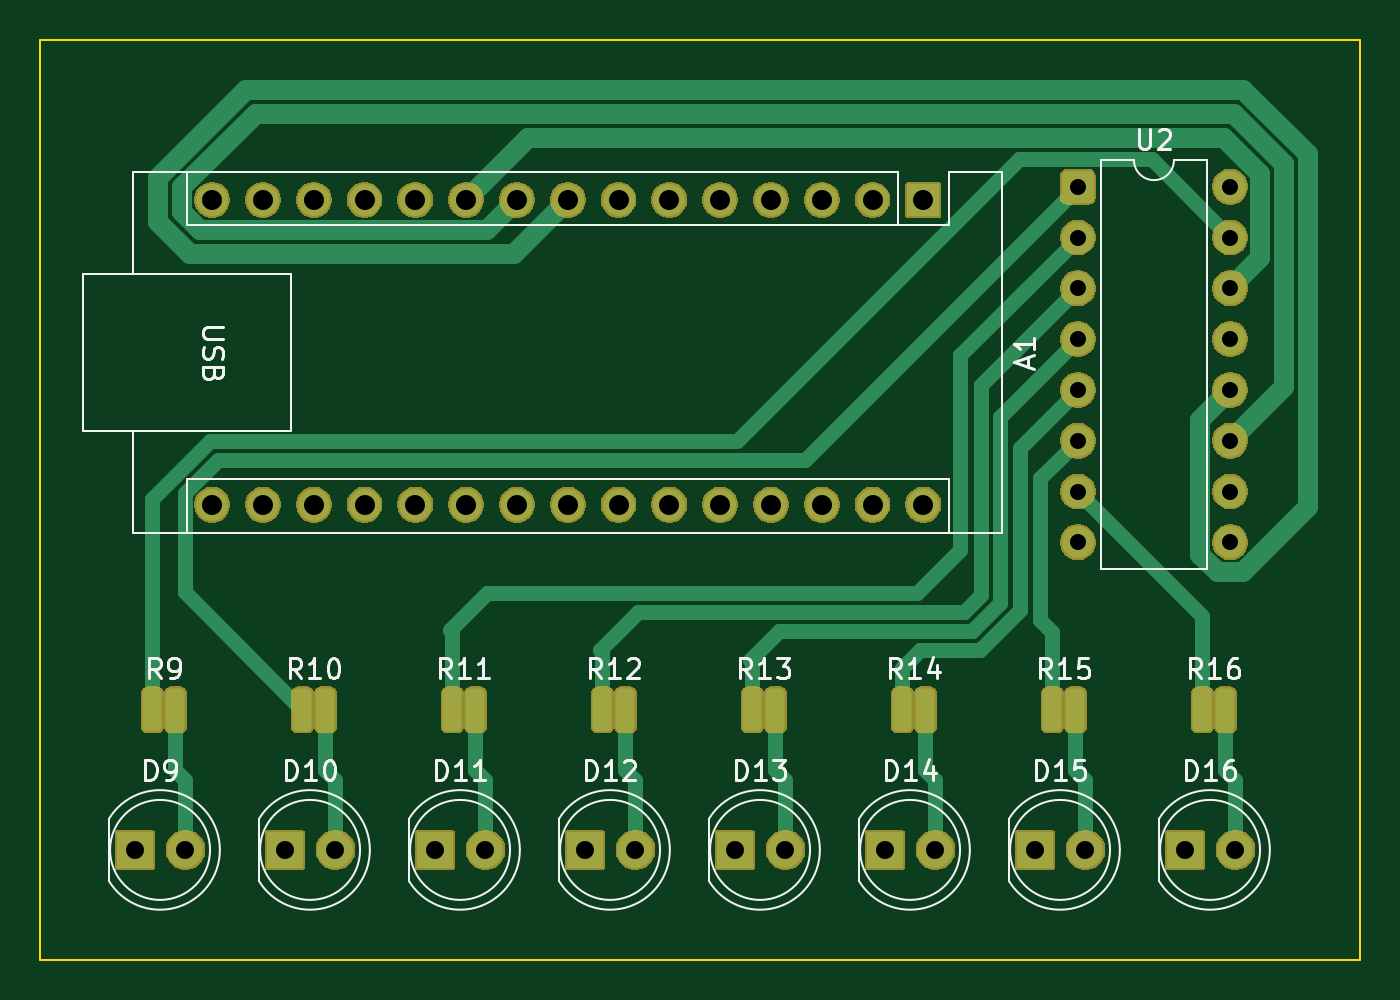
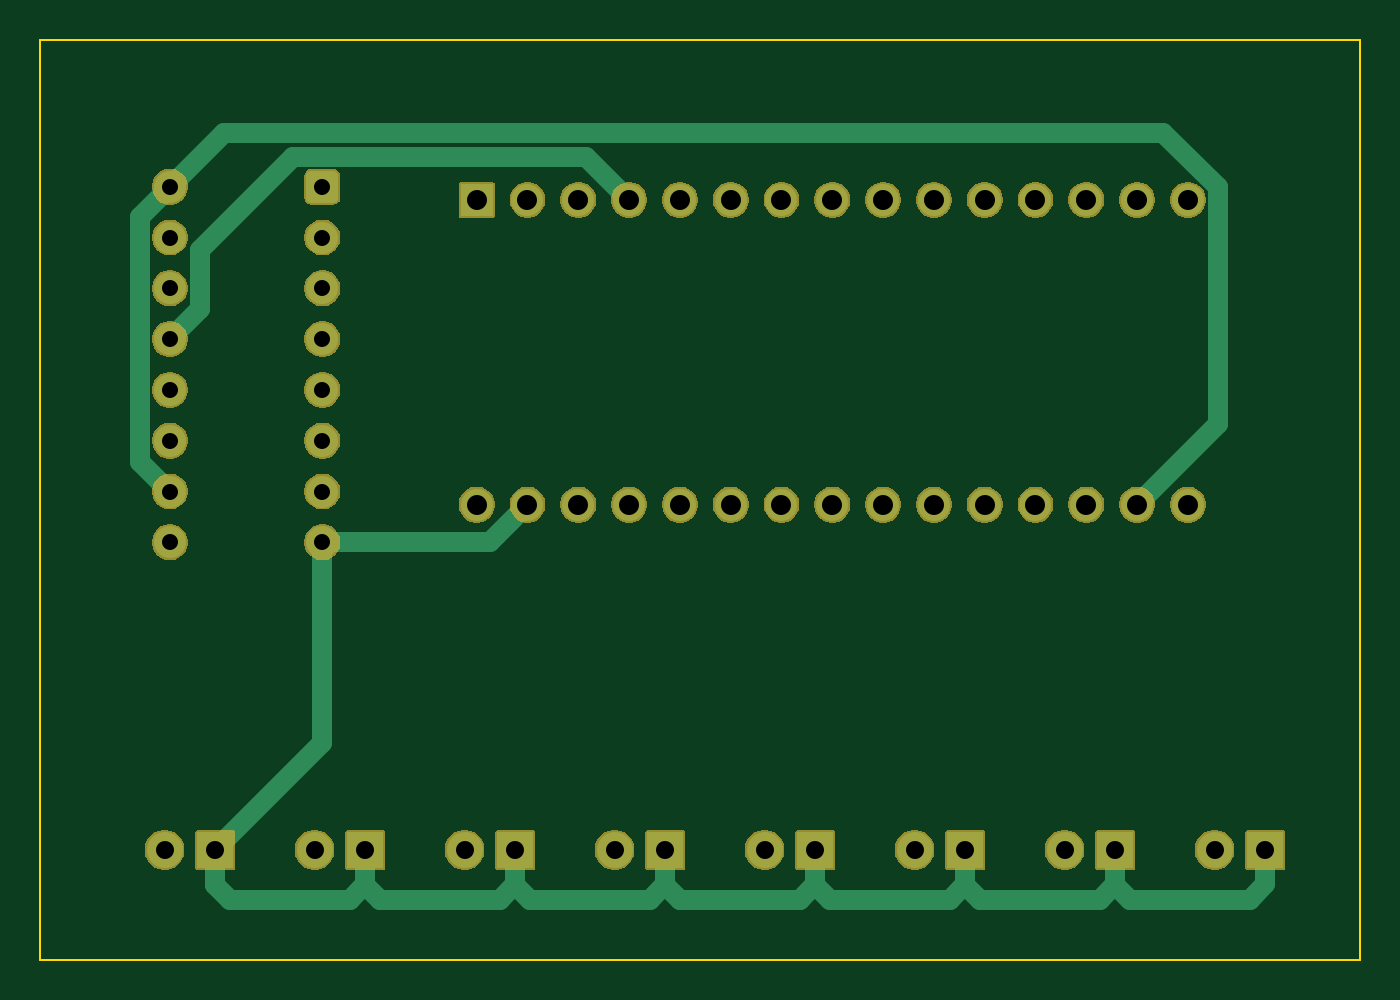
Circuit board: 11 layer files. Board 66.0 x 46.0 mm.
- bottom_copper: schematic-B_Cu.gbr (8877 bytes)
- bottom_mask: schematic-B_Mask.gbr (50633 bytes)
- paste: schematic-B_Paste.gbr (454 bytes)
- bottom_silk: schematic-B_Silkscreen.gbr (455 bytes)
- outline: schematic-Edge_Cuts.gbr (608 bytes)
- top_copper: schematic-F_Cu.gbr (12614 bytes)
- top_mask: schematic-F_Mask.gbr (74972 bytes)
- paste: schematic-F_Paste.gbr (1666 bytes)
- top_silk: schematic-F_Silkscreen.gbr (32746 bytes)
- drill: schematic-NPTH.drl (264 bytes)
- drill: schematic-PTH.drl (1353 bytes)

=== bottom_copper: schematic-B_Cu.gbr (8877 bytes, source omitted) ===
=== bottom_mask: schematic-B_Mask.gbr (50633 bytes, source omitted) ===
=== paste: schematic-B_Paste.gbr ===
%TF.GenerationSoftware,KiCad,Pcbnew,10.0.1*%
%TF.CreationDate,2026-04-26T11:51:25-04:00*%
%TF.ProjectId,schematic,73636865-6d61-4746-9963-2e6b69636164,rev?*%
%TF.SameCoordinates,Original*%
%TF.FileFunction,Paste,Bot*%
%TF.FilePolarity,Positive*%
%FSLAX46Y46*%
G04 Gerber Fmt 4.6, Leading zero omitted, Abs format (unit mm)*
G04 Created by KiCad (PCBNEW 10.0.1) date 2026-04-26 11:51:25*
%MOMM*%
%LPD*%
G01*
G04 APERTURE LIST*
G04 APERTURE END LIST*
M02*

=== bottom_silk: schematic-B_Silkscreen.gbr ===
%TF.GenerationSoftware,KiCad,Pcbnew,10.0.1*%
%TF.CreationDate,2026-04-26T11:51:25-04:00*%
%TF.ProjectId,schematic,73636865-6d61-4746-9963-2e6b69636164,rev?*%
%TF.SameCoordinates,Original*%
%TF.FileFunction,Legend,Bot*%
%TF.FilePolarity,Positive*%
%FSLAX46Y46*%
G04 Gerber Fmt 4.6, Leading zero omitted, Abs format (unit mm)*
G04 Created by KiCad (PCBNEW 10.0.1) date 2026-04-26 11:51:25*
%MOMM*%
%LPD*%
G01*
G04 APERTURE LIST*
G04 APERTURE END LIST*
M02*

=== outline: schematic-Edge_Cuts.gbr ===
%TF.GenerationSoftware,KiCad,Pcbnew,10.0.1*%
%TF.CreationDate,2026-04-26T11:51:25-04:00*%
%TF.ProjectId,schematic,73636865-6d61-4746-9963-2e6b69636164,rev?*%
%TF.SameCoordinates,Original*%
%TF.FileFunction,Profile,NP*%
%FSLAX46Y46*%
G04 Gerber Fmt 4.6, Leading zero omitted, Abs format (unit mm)*
G04 Created by KiCad (PCBNEW 10.0.1) date 2026-04-26 11:51:25*
%MOMM*%
%LPD*%
G01*
G04 APERTURE LIST*
%TA.AperFunction,Profile*%
%ADD10C,0.100000*%
%TD*%
G04 APERTURE END LIST*
D10*
X92000000Y-74500000D02*
X158000000Y-74500000D01*
X158000000Y-120500000D01*
X92000000Y-120500000D01*
X92000000Y-74500000D01*
M02*

=== top_copper: schematic-F_Cu.gbr (12614 bytes, source omitted) ===
=== top_mask: schematic-F_Mask.gbr (74972 bytes, source omitted) ===
=== paste: schematic-F_Paste.gbr (1666 bytes, source withheld) ===
=== top_silk: schematic-F_Silkscreen.gbr (32746 bytes, source omitted) ===
=== drill: schematic-NPTH.drl ===
M48
; DRILL file KiCad 10.0.1 date 2026-04-26T11:51:44
; FORMAT={-:-/ absolute / metric / decimal}
; #@! TF.CreationDate,2026-04-26T11:51:44-04:00
; #@! TF.GenerationSoftware,Kicad,Pcbnew,10.0.1
; #@! TF.FileFunction,NonPlated,1,2,NPTH
FMAT,2
METRIC
%
G90
G05
M30

=== drill: schematic-PTH.drl ===
M48
; DRILL file KiCad 10.0.1 date 2026-04-26T11:51:44
; FORMAT={-:-/ absolute / metric / decimal}
; #@! TF.CreationDate,2026-04-26T11:51:44-04:00
; #@! TF.GenerationSoftware,Kicad,Pcbnew,10.0.1
; #@! TF.FileFunction,Plated,1,2,PTH
FMAT,2
METRIC
; #@! TA.AperFunction,Plated,PTH,ComponentDrill
T1C0.800
; #@! TA.AperFunction,Plated,PTH,ComponentDrill
T2C0.900
; #@! TA.AperFunction,Plated,PTH,ComponentDrill
T3C1.000
%
G90
G05
T1
X143.88Y-81.84
X143.88Y-84.38
X143.88Y-86.92
X143.88Y-89.46
X143.88Y-92.0
X143.88Y-94.54
X143.88Y-97.08
X143.88Y-99.62
X151.5Y-81.84
X151.5Y-84.38
X151.5Y-86.92
X151.5Y-89.46
X151.5Y-92.0
X151.5Y-94.54
X151.5Y-97.08
X151.5Y-99.62
T2
X96.725Y-115.0
X99.265Y-115.0
X104.225Y-115.0
X106.765Y-115.0
X111.725Y-115.0
X114.265Y-115.0
X119.225Y-115.0
X121.765Y-115.0
X126.725Y-115.0
X129.265Y-115.0
X134.225Y-115.0
X136.765Y-115.0
X141.725Y-115.0
X144.265Y-115.0
X149.225Y-115.0
X151.765Y-115.0
T3
X100.6Y-82.5
X100.6Y-97.74
X103.14Y-82.5
X103.14Y-97.74
X105.68Y-82.5
X105.68Y-97.74
X108.22Y-82.5
X108.22Y-97.74
X110.76Y-82.5
X110.76Y-97.74
X113.3Y-82.5
X113.3Y-97.74
X115.84Y-82.5
X115.84Y-97.74
X118.38Y-82.5
X118.38Y-97.74
X120.92Y-82.5
X120.92Y-97.74
X123.46Y-82.5
X123.46Y-97.74
X126.0Y-82.5
X126.0Y-97.74
X128.54Y-82.5
X128.54Y-97.74
X131.08Y-82.5
X131.08Y-97.74
X133.62Y-82.5
X133.62Y-97.74
X136.16Y-82.5
X136.16Y-97.74
M30
